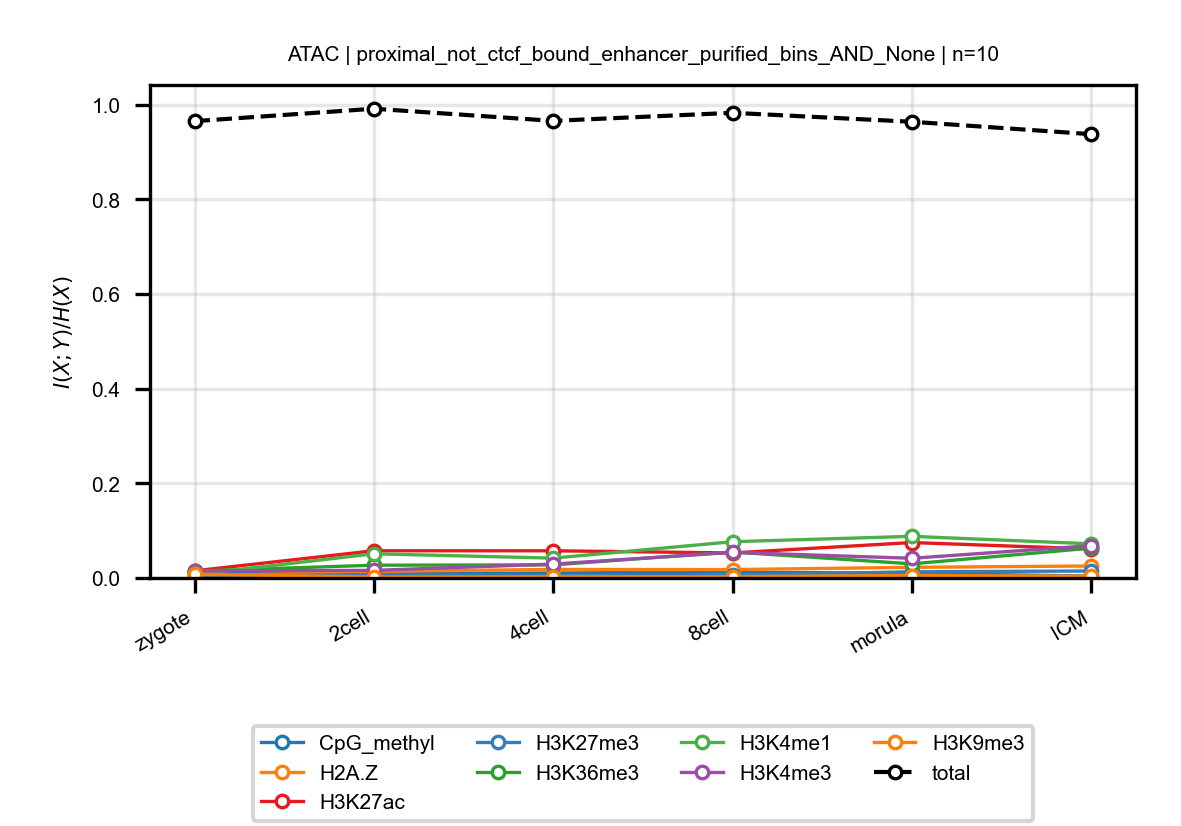

Source data for this figure (header and first rows):
anchor, target, n_bins, stage, block, normalized_mi
ATAC, CpG_methyl, 10, zygote, proximal_not_ctcf_bound_enhancer_purifie…, 0.01041
ATAC, CpG_methyl, 10, 2cell, proximal_not_ctcf_bound_enhancer_purifie…, 0.009604
ATAC, CpG_methyl, 10, 4cell, proximal_not_ctcf_bound_enhancer_purifie…, 0.01053
ATAC, CpG_methyl, 10, 8cell, proximal_not_ctcf_bound_enhancer_purifie…, 0.01243
ATAC, CpG_methyl, 10, morula, proximal_not_ctcf_bound_enhancer_purifie…, 0.009771
ATAC, CpG_methyl, 10, ICM, proximal_not_ctcf_bound_enhancer_purifie…, 0.003991
ATAC, H2A.Z, 10, zygote, proximal_not_ctcf_bound_enhancer_purifie…, 0.003639
ATAC, H2A.Z, 10, 2cell, proximal_not_ctcf_bound_enhancer_purifie…, 0.01397
ATAC, H2A.Z, 10, 4cell, proximal_not_ctcf_bound_enhancer_purifie…, 0.01806
ATAC, H2A.Z, 10, 8cell, proximal_not_ctcf_bound_enhancer_purifie…, 0.01777
ATAC, H2A.Z, 10, morula, proximal_not_ctcf_bound_enhancer_purifie…, 0.02248
ATAC, H2A.Z, 10, ICM, proximal_not_ctcf_bound_enhancer_purifie…, 0.02535
ATAC, H3K27ac, 10, zygote, proximal_not_ctcf_bound_enhancer_purifie…, 0.01508
ATAC, H3K27ac, 10, 2cell, proximal_not_ctcf_bound_enhancer_purifie…, 0.0575
ATAC, H3K27ac, 10, 4cell, proximal_not_ctcf_bound_enhancer_purifie…, 0.05742
ATAC, H3K27ac, 10, 8cell, proximal_not_ctcf_bound_enhancer_purifie…, 0.05288
ATAC, H3K27ac, 10, morula, proximal_not_ctcf_bound_enhancer_purifie…, 0.07485
ATAC, H3K27ac, 10, ICM, proximal_not_ctcf_bound_enhancer_purifie…, 0.06128
ATAC, H3K27me3, 10, zygote, proximal_not_ctcf_bound_enhancer_purifie…, 0.004002
ATAC, H3K27me3, 10, 2cell, proximal_not_ctcf_bound_enhancer_purifie…, 0.006972
ATAC, H3K27me3, 10, 4cell, proximal_not_ctcf_bound_enhancer_purifie…, 0.004364
ATAC, H3K27me3, 10, 8cell, proximal_not_ctcf_bound_enhancer_purifie…, 0.005489
ATAC, H3K27me3, 10, morula, proximal_not_ctcf_bound_enhancer_purifie…, 0.01308
ATAC, H3K27me3, 10, ICM, proximal_not_ctcf_bound_enhancer_purifie…, 0.01469
ATAC, H3K36me3, 10, zygote, proximal_not_ctcf_bound_enhancer_purifie…, 0.01466
ATAC, H3K36me3, 10, 2cell, proximal_not_ctcf_bound_enhancer_purifie…, 0.02696
ATAC, H3K36me3, 10, 4cell, proximal_not_ctcf_bound_enhancer_purifie…, 0.02769
ATAC, H3K36me3, 10, 8cell, proximal_not_ctcf_bound_enhancer_purifie…, 0.05492
ATAC, H3K36me3, 10, morula, proximal_not_ctcf_bound_enhancer_purifie…, 0.02982
ATAC, H3K36me3, 10, ICM, proximal_not_ctcf_bound_enhancer_purifie…, 0.06312
ATAC, H3K4me1, 10, zygote, proximal_not_ctcf_bound_enhancer_purifie…, 0.007096
ATAC, H3K4me1, 10, 2cell, proximal_not_ctcf_bound_enhancer_purifie…, 0.05108
ATAC, H3K4me1, 10, 4cell, proximal_not_ctcf_bound_enhancer_purifie…, 0.04193
ATAC, H3K4me1, 10, 8cell, proximal_not_ctcf_bound_enhancer_purifie…, 0.07655
ATAC, H3K4me1, 10, morula, proximal_not_ctcf_bound_enhancer_purifie…, 0.08796
ATAC, H3K4me1, 10, ICM, proximal_not_ctcf_bound_enhancer_purifie…, 0.07209
ATAC, H3K4me3, 10, zygote, proximal_not_ctcf_bound_enhancer_purifie…, 0.0148
ATAC, H3K4me3, 10, 2cell, proximal_not_ctcf_bound_enhancer_purifie…, 0.01607
ATAC, H3K4me3, 10, 4cell, proximal_not_ctcf_bound_enhancer_purifie…, 0.02936
ATAC, H3K4me3, 10, 8cell, proximal_not_ctcf_bound_enhancer_purifie…, 0.0541
ATAC, H3K4me3, 10, morula, proximal_not_ctcf_bound_enhancer_purifie…, 0.04159
ATAC, H3K4me3, 10, ICM, proximal_not_ctcf_bound_enhancer_purifie…, 0.06825
ATAC, H3K9me3, 10, zygote, proximal_not_ctcf_bound_enhancer_purifie…, 0.007729
ATAC, H3K9me3, 10, 2cell, proximal_not_ctcf_bound_enhancer_purifie…, 0.001994
ATAC, H3K9me3, 10, 4cell, proximal_not_ctcf_bound_enhancer_purifie…, 0.002487
ATAC, H3K9me3, 10, 8cell, proximal_not_ctcf_bound_enhancer_purifie…, 0.002711
ATAC, H3K9me3, 10, morula, proximal_not_ctcf_bound_enhancer_purifie…, 0.005154
ATAC, H3K9me3, 10, ICM, proximal_not_ctcf_bound_enhancer_purifie…, 0.003695
ATAC, total, 10, zygote, proximal_not_ctcf_bound_enhancer_purifie…, 0.965
ATAC, total, 10, 2cell, proximal_not_ctcf_bound_enhancer_purifie…, 0.9913
ATAC, total, 10, 4cell, proximal_not_ctcf_bound_enhancer_purifie…, 0.9656
ATAC, total, 10, 8cell, proximal_not_ctcf_bound_enhancer_purifie…, 0.9826
ATAC, total, 10, morula, proximal_not_ctcf_bound_enhancer_purifie…, 0.9637
ATAC, total, 10, ICM, proximal_not_ctcf_bound_enhancer_purifie…, 0.9375
